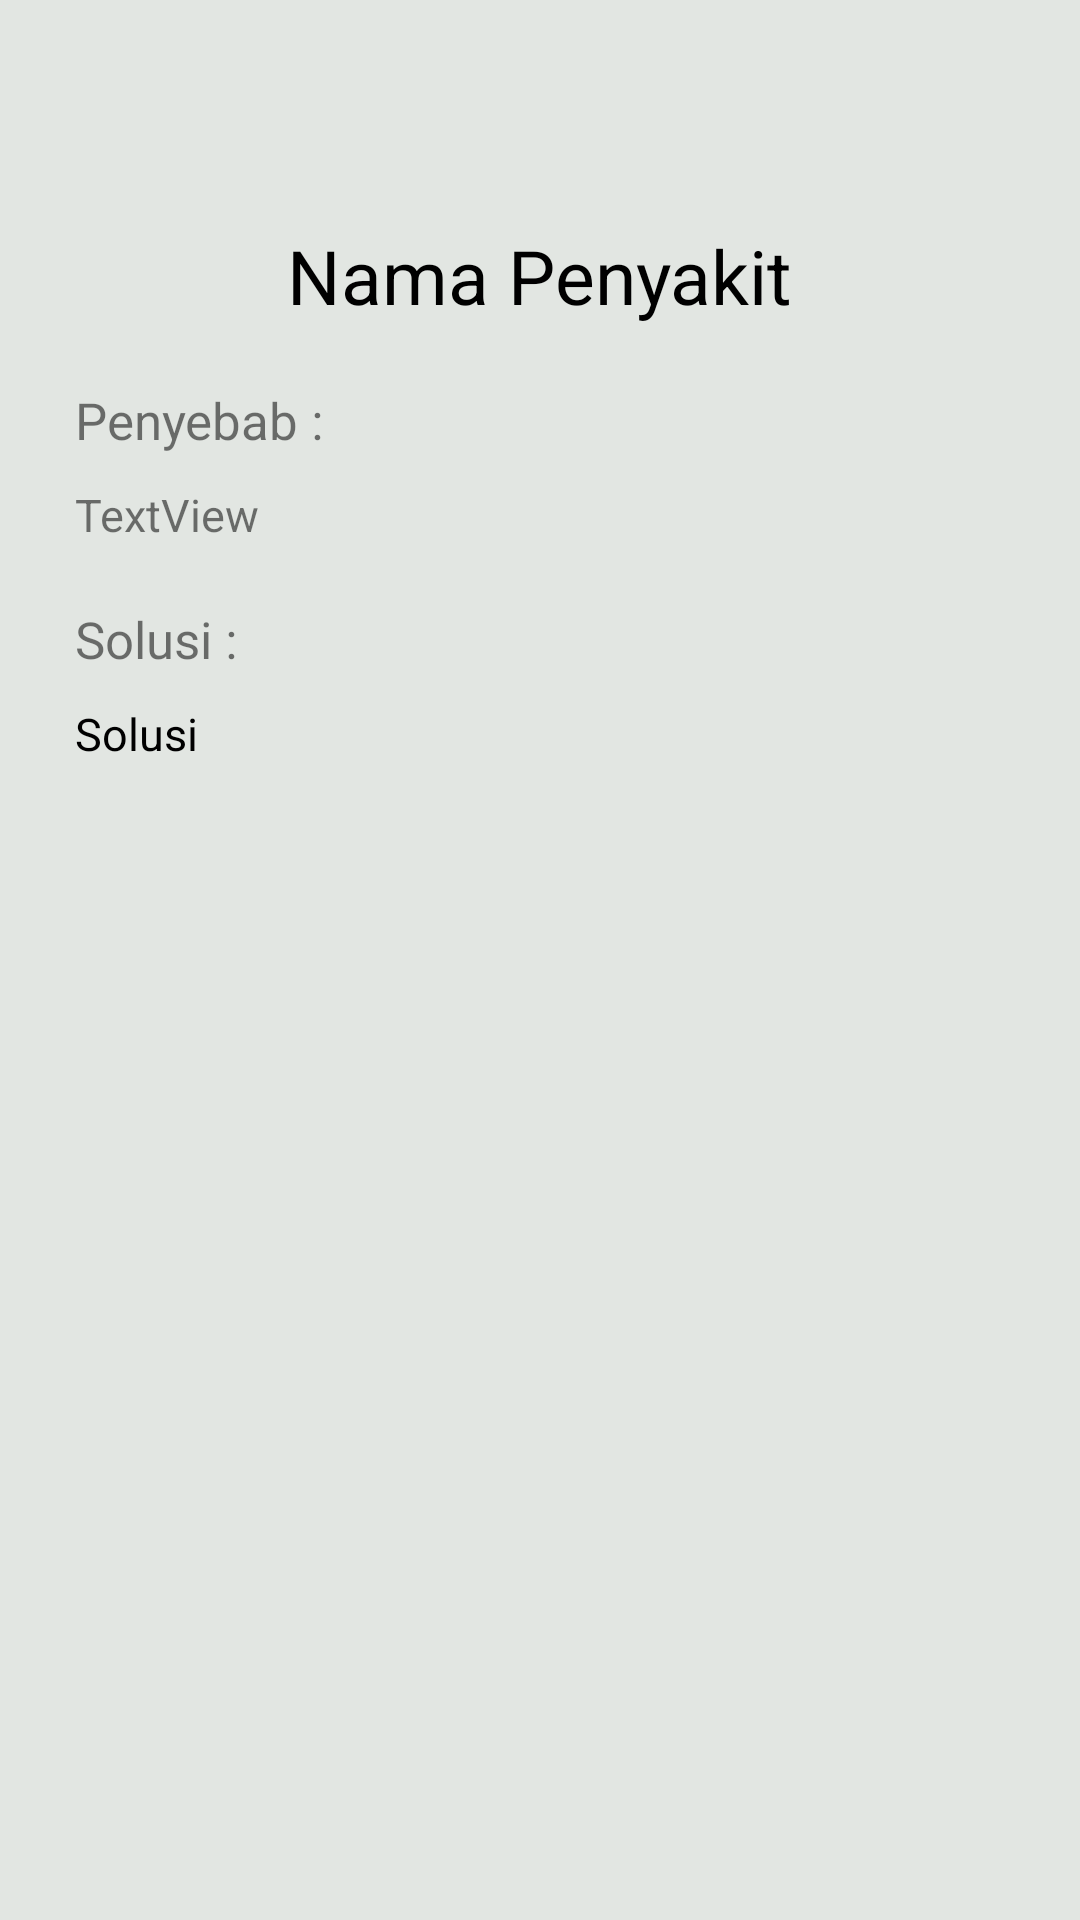

Android layout source for this screen:
<!-- AndroidManifest.xml: application theme noAppTheme -->
<!-- res/layout/activity_keterangan_penyakit.xml -->
<?xml version="1.0" encoding="utf-8"?>
<RelativeLayout xmlns:android="http://schemas.android.com/apk/res/android"
    xmlns:app="http://schemas.android.com/apk/res-auto"
    xmlns:tools="http://schemas.android.com/tools"
    android:layout_width="match_parent"
    android:layout_height="match_parent"
    android:background="@color/bgcolor_abu"
    tools:context=".views.activities.KeteranganPenyakitActivity">

    <LinearLayout
        android:layout_width="match_parent"
        android:layout_height="wrap_content"
        android:layout_marginTop="50dp"
        android:gravity="center"
        android:orientation="vertical"
        android:padding="25dp">

        <TextView
            android:id="@+id/tv_namaP"
            android:layout_width="wrap_content"
            android:layout_height="wrap_content"
            android:layout_marginBottom="20dp"
            android:text="Nama Penyakit"
            android:textColor="@android:color/black"
            android:textSize="25sp" />

        <TextView
            android:id="@+id/textView7"
            android:layout_width="match_parent"
            android:layout_height="wrap_content"
            android:layout_marginBottom="10dp"
            android:text="Penyebab :"
            android:textSize="17sp" />

        <TextView
            android:id="@+id/tv_penyebabP"
            android:layout_width="match_parent"
            android:layout_height="wrap_content"
            android:layout_marginBottom="20dp"
            android:text="TextView"
            android:textSize="15sp" />

        <TextView
            android:id="@+id/textView8"
            android:layout_width="match_parent"
            android:layout_height="wrap_content"
            android:layout_marginBottom="10dp"
            android:text="Solusi : "
            android:textSize="17sp" />

        <TextView
            android:id="@+id/tv_solusiP"
            android:layout_width="match_parent"
            android:layout_height="match_parent"
            android:gravity="left"
            android:text="Solusi"
            android:textColor="@android:color/black"
            android:textSize="15sp" />
    </LinearLayout>


</RelativeLayout>
<!-- resources referenced by this layout -->
<resources>
  <color name="bgcolor_abu">#E2E6E2</color>
  <style name="noAppTheme" parent="Theme.AppCompat.Light.NoActionBar">
          
          <item name="colorPrimary">@color/colorPrimary</item>
          <item name="colorPrimaryDark">@color/colorPrimaryDark</item>
          <item name="colorAccent">@color/colorAccent</item>
      </style>
  <color name="colorPrimary">#008577</color>
  <color name="colorPrimaryDark">#00574B</color>
  <color name="colorAccent">#D81B60</color>
</resources>
